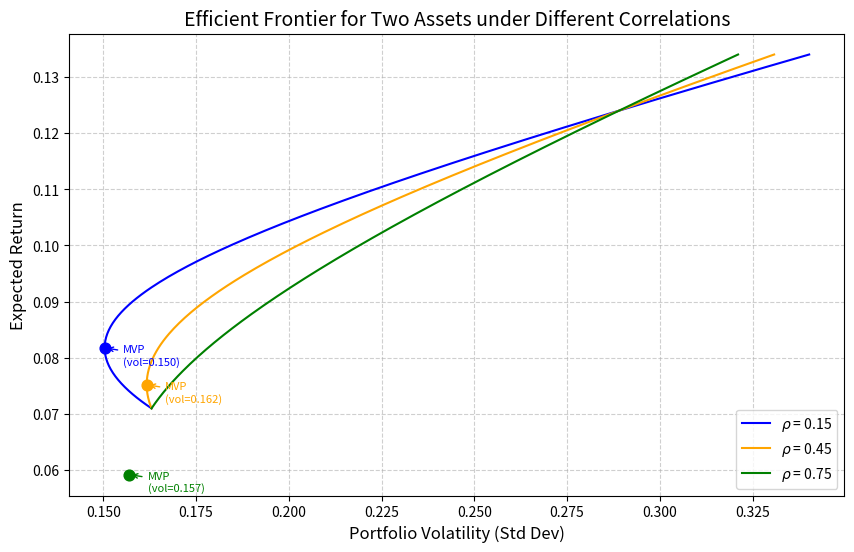

This figure's Python source:
import numpy as np
import pandas as pd
import matplotlib.pyplot as plt
from scipy.optimize import minimize

# 资产参数
mu = np.array([0.071, 0.124])  # 年期望收益
sigma = np.array([0.163, 0.289])  # 年化波动率
correlations = [0.15, 0.45, 0.75]
target_return = 0.10  # 目标收益 10%

# 结果存储
result = {}

# 绘图设置
fig, ax = plt.subplots(figsize=(10, 6))
colors = ['blue', 'orange', 'green']

# 全局最小方差组合函数（满仓约束：权重和为1）
def portfolio_volatility(weights, cov_matrix):
    return np.sqrt(weights.T @ cov_matrix @ weights)

def portfolio_return(weights, mu):
    return weights @ mu

def min_variance_portfolio(cov_matrix):
    """求解全局最小方差组合"""
    n = len(mu)
    # 目标函数：最小化方差
    fun = lambda w: w.T @ cov_matrix @ w
    # 约束：权重和为1
    cons = ({'type': 'eq', 'fun': lambda w: np.sum(w) - 1})
    # 边界：允许卖空？这里假设不允许卖空（长仓约束），但有效前沿通常允许卖空。
    # 为通用性，此处不做权重非负约束，仅做满仓约束。
    bounds = None  # 或无界
    # 初始猜测：等权重
    w0 = np.ones(n) / n
    res = minimize(fun, w0, method='SLSQP', constraints=cons, bounds=bounds)
    return res.x

def efficient_frontier(cov_matrix, mu, num_points=200):
    """生成有效前沿上的收益序列和对应的最小波动率（允许卖空）"""
    # 利用解析公式：有效前沿为双曲线，可在满仓约束下通过二次规划得到。
    # 这里采用数值方法：对每个目标收益，求解最小方差组合。
    target_returns = np.linspace(min(mu), max(mu), num_points)
    frontier_vols = []
    
    n = len(mu)
    # 约束：权重和为1，收益等于目标
    for r_target in target_returns:
        constraints = (
            {'type': 'eq', 'fun': lambda w: np.sum(w) - 1},
            {'type': 'eq', 'fun': lambda w: w @ mu - r_target}
        )
        fun = lambda w: w.T @ cov_matrix @ w
        w0 = np.ones(n) / n
        res = minimize(fun, w0, method='SLSQP', constraints=constraints, bounds=None)
        if res.success:
            frontier_vols.append(np.sqrt(res.fun))
        else:
            frontier_vols.append(np.nan)
    
    return target_returns, np.array(frontier_vols)

# 处理每个相关系数
for idx, rho in enumerate(correlations):
    # 构造协方差矩阵
    cov_matrix = np.array([
        [sigma[0]**2, rho * sigma[0] * sigma[1]],
        [rho * sigma[0] * sigma[1], sigma[1]**2]
    ])
    
    # 计算全局最小方差组合
    w_mvp = min_variance_portfolio(cov_matrix)
    mvp_ret = portfolio_return(w_mvp, mu)
    mvp_vol = portfolio_volatility(w_mvp, cov_matrix)
    
    # 生成有效前沿（允许卖空下的解析双曲线，覆盖包含最小方差组合的区间）
    # 为了完整展示，收益范围从MVP收益到略高于最高资产收益
    ret_range = np.linspace(min(mu), max(mu) + 0.01, 200)
    frontier_vols = []
    
    for r_target in ret_range:
        constraints = (
            {'type': 'eq', 'fun': lambda w: np.sum(w) - 1},
            {'type': 'eq', 'fun': lambda w: w @ mu - r_target}
        )
        fun = lambda w: w.T @ cov_matrix @ w
        w0 = np.ones(2) / 2
        res = minimize(fun, w0, method='SLSQP', constraints=constraints, bounds=None)
        if res.success:
            frontier_vols.append(np.sqrt(res.fun))
        else:
            frontier_vols.append(np.nan)
    frontier_vols = np.array(frontier_vols)
    
    # 绘制有效前沿
    ax.plot(frontier_vols, ret_range, color=colors[idx], label=f'$\\rho$ = {rho}')
    
    # 标出最小方差组合
    ax.scatter(mvp_vol, mvp_ret, color=colors[idx], marker='o', s=60, zorder=5)
    # 添加注释
    ax.annotate(f'MVP\n(vol={mvp_vol:.3f})',
                xy=(mvp_vol, mvp_ret),
                xytext=(mvp_vol + 0.005, mvp_ret - 0.003),
                arrowprops=dict(arrowstyle='->', color=colors[idx]),
                fontsize=8, color=colors[idx])
    
    # 存储ρ=0.45时的结果
    if rho == 0.45:
        result['mvp_vol_at_rho45'] = mvp_vol
        # 计算目标收益10%时的最小波动率
        # 再次精确求解
        constraints = (
            {'type': 'eq', 'fun': lambda w: np.sum(w) - 1},
            {'type': 'eq', 'fun': lambda w: w @ mu - target_return}
        )
        fun = lambda w: w.T @ cov_matrix @ w
        w0 = np.ones(2) / 2
        res_target = minimize(fun, w0, method='SLSQP', constraints=constraints, bounds=None)
        if res_target.success:
            frontier_vol_at_target = np.sqrt(res_target.fun)
        else:
            frontier_vol_at_target = np.nan
        result['frontier_vol_at_target'] = frontier_vol_at_target

# 图表装饰
ax.set_xlabel('Portfolio Volatility (Std Dev)', fontsize=12)
ax.set_ylabel('Expected Return', fontsize=12)
ax.set_title('Efficient Frontier for Two Assets under Different Correlations', fontsize=14)
ax.legend(loc='lower right')
ax.grid(True, linestyle='--', alpha=0.6)

# 保存图形
figure_path = 'efficient_frontier.png'
plt.savefig(figure_path, dpi=150, bbox_inches='tight')
plt.close()

result['figure_path'] = figure_path

# 打印结果
print("结果字典:", result)
print(f"ρ=0.45时最小方差组合波动率: {result['mvp_vol_at_rho45']:.4f}")
print(f"ρ=0.45、目标收益10%时最小波动率: {result['frontier_vol_at_target']:.4f}")
print(f"图形已保存至: {result['figure_path']}")
